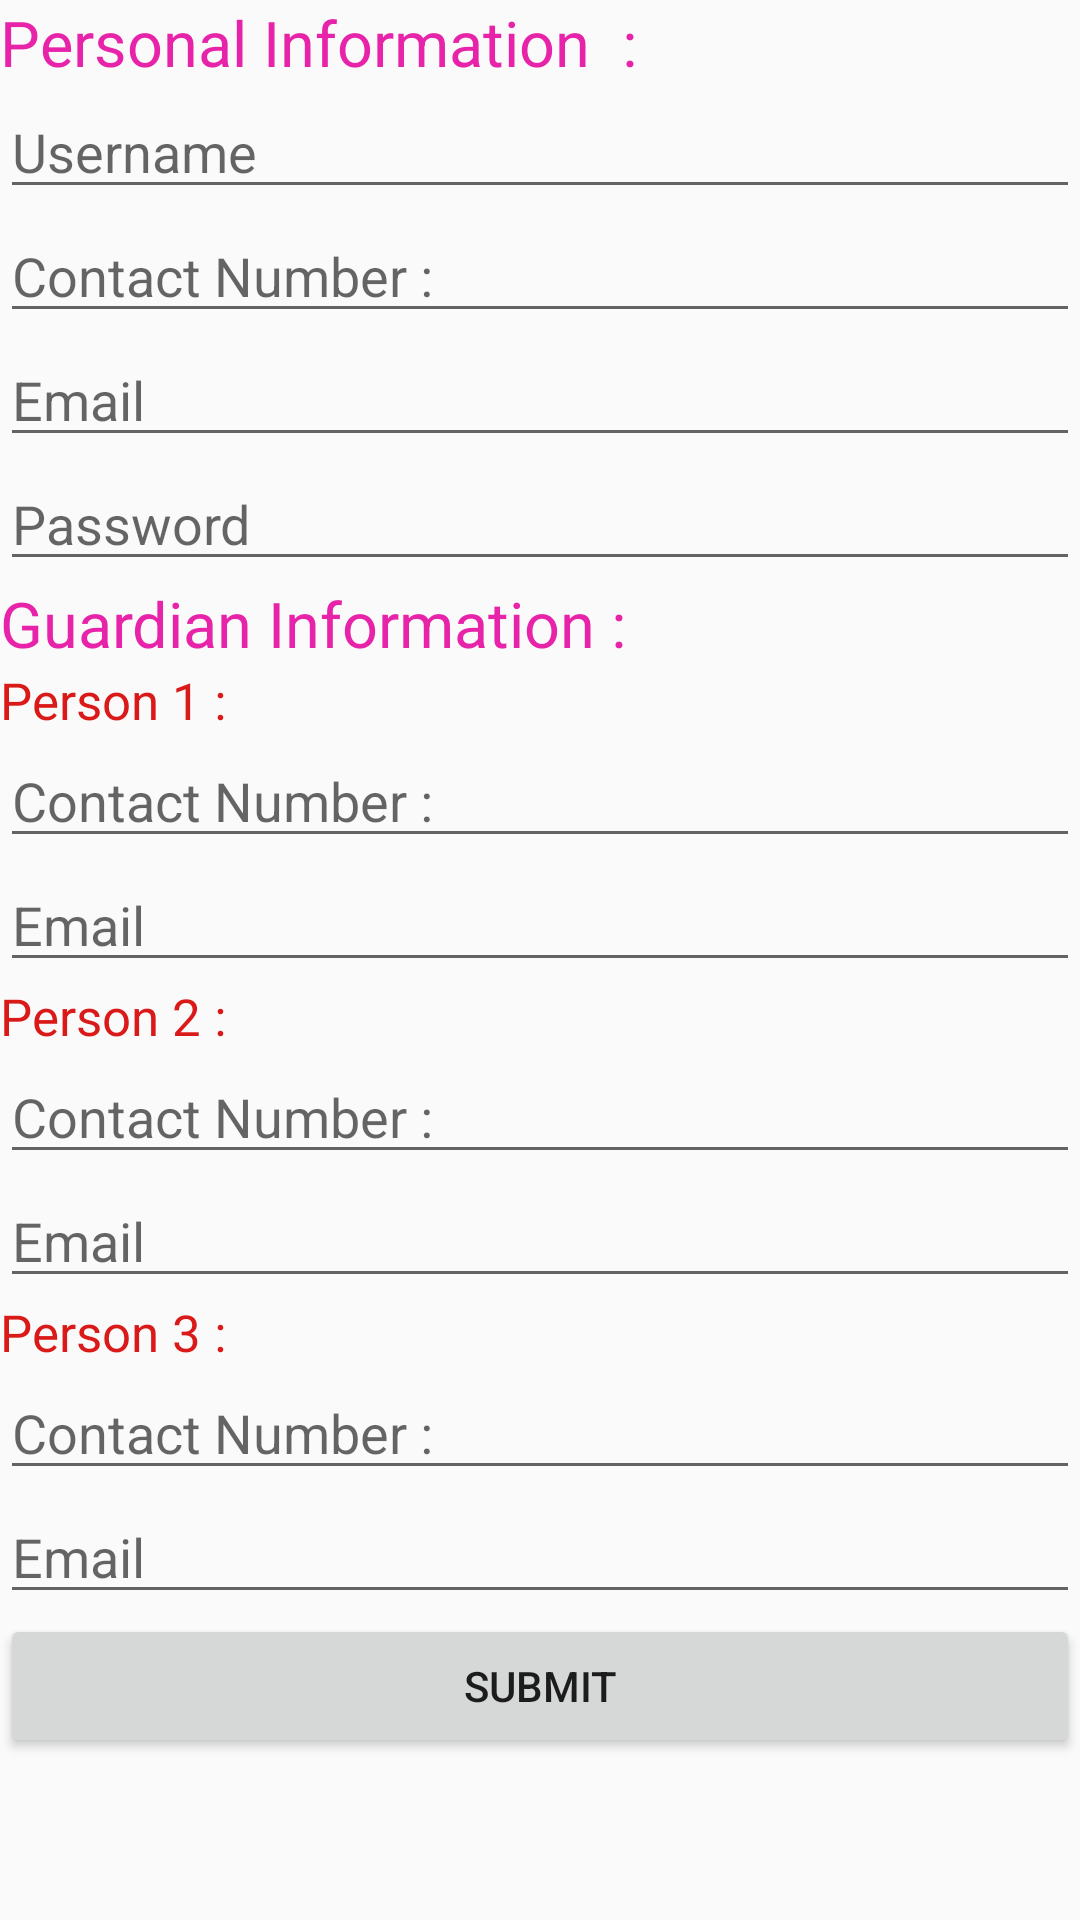

Here is an Android app screen rendered from its layout file. Give the layout XML and the strings, colors and styles it references.
<!-- AndroidManifest.xml: application theme AppTheme -->
<!-- res/layout/activity_main.xml -->
<?xml version="1.0" encoding="utf-8"?>
<LinearLayout xmlns:android="http://schemas.android.com/apk/res/android"
    xmlns:app="http://schemas.android.com/apk/res-auto"
    xmlns:tools="http://schemas.android.com/tools"
    android:layout_width="match_parent"
    android:layout_height="match_parent"
    android:orientation="vertical"
    tools:context=".update_profile">

    <ScrollView
        android:layout_width="match_parent"
        android:layout_height="match_parent">

        <LinearLayout
            android:layout_width="match_parent"
            android:layout_height="match_parent"
            android:orientation="vertical">

            <TextView
                android:layout_width="wrap_content"
                android:layout_height="wrap_content"
                android:text="Personal Information  :"
                android:textColor="#e724a9"
                android:textSize="21sp" />

            <EditText
                android:id="@+id/username"
                android:layout_width="match_parent"
                android:layout_height="wrap_content"
                android:hint="Username"
                android:inputType="text" />

            <EditText
                android:id="@+id/contact"
                android:layout_width="match_parent"
                android:layout_height="wrap_content"
                android:hint="Contact Number :"
                android:inputType="number" />

            <EditText
                android:id="@+id/email"
                android:layout_width="match_parent"
                android:layout_height="wrap_content"
                android:hint="Email"
                android:inputType="textEmailAddress" />

            <EditText
                android:id="@+id/password"
                android:layout_width="match_parent"
                android:layout_height="wrap_content"
                android:hint="Password"
                android:inputType="textPassword" />

            <TextView
                android:layout_width="wrap_content"
                android:layout_height="wrap_content"
                android:text="Guardian Information :"
                android:textColor="#e724a9"
                android:textSize="21sp" />

            <TextView
                android:layout_width="wrap_content"
                android:layout_height="wrap_content"
                android:text="Person 1 :"
                android:textColor="#da1919"
                android:textSize="17sp" />

            <EditText
                android:id="@+id/contact1"
                android:layout_width="match_parent"
                android:layout_height="wrap_content"
                android:hint="Contact Number :"
                android:inputType="number" />

            <EditText
                android:id="@+id/email1"
                android:layout_width="match_parent"
                android:layout_height="wrap_content"
                android:hint="Email"
                android:inputType="textEmailAddress" />

            <TextView
                android:layout_width="wrap_content"
                android:layout_height="wrap_content"
                android:text="Person 2 :"
                android:textColor="#da1919"
                android:textSize="17sp" />

            <EditText
                android:id="@+id/contact2"
                android:layout_width="match_parent"
                android:layout_height="wrap_content"
                android:hint="Contact Number :"
                android:inputType="number" />

            <EditText
                android:id="@+id/email2"
                android:layout_width="match_parent"
                android:layout_height="wrap_content"
                android:hint="Email"
                android:inputType="textEmailAddress" />

            <TextView
                android:layout_width="wrap_content"
                android:layout_height="wrap_content"
                android:text="Person 3 :"
                android:textColor="#da1919"
                android:textSize="17sp" />

            <EditText
                android:id="@+id/contact3"
                android:layout_width="match_parent"
                android:layout_height="wrap_content"
                android:hint="Contact Number :"
                android:inputType="number" />

            <EditText
                android:id="@+id/email3"
                android:layout_width="match_parent"
                android:layout_height="wrap_content"
                android:hint="Email"
                android:inputType="textEmailAddress" />

            <Button
                android:id="@+id/submit"
                android:layout_width="match_parent"
                android:layout_height="wrap_content"
                android:onClick="submit"
                android:text="Submit" />

        </LinearLayout>


    </ScrollView>


</LinearLayout>
<!-- resources referenced by this layout -->
<resources>
  <style name="AppTheme" parent="Theme.AppCompat.DayNight.DarkActionBar">
          
          <item name="colorPrimary">#e724a9</item>
          <item name="colorPrimaryDark">#000</item>
          <item name="colorAccent">#4f46f7</item>
  
      </style>
</resources>
